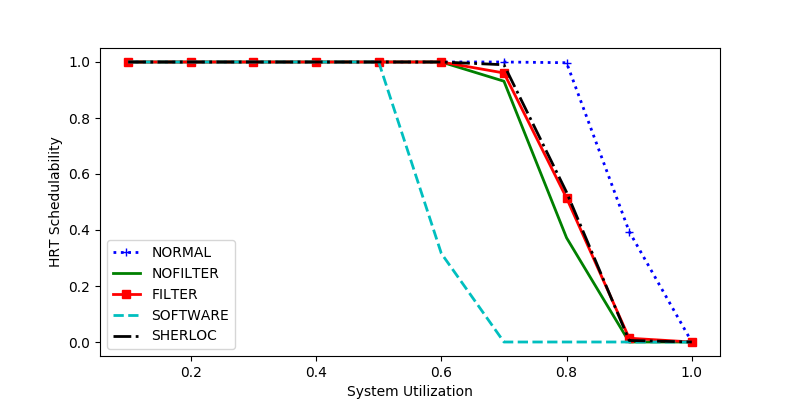

The file beside this chart, header and first rows:
sys_util, NORMAL, NOFILTER, FILTER, SOFTWARE, SHERLOC
1.0, 0.0, 0.0, 0.0, 0.0, 0.0
0.7, 1.0, 0.9314, 0.9608, 0.0, 0.9902
0.3, 1.0, 1.0, 1.0, 1.0, 1.0
0.9, 0.3946, 0.0, 0.01351, 0.0, 0.005405
0.2, 1.0, 1.0, 1.0, 1.0, 1.0
0.1, 1.0, 1.0, 1.0, 1.0, 1.0
0.4, 1.0, 1.0, 1.0, 1.0, 1.0
0.8, 0.9974, 0.3721, 0.5142, 0.0, 0.5349
0.5, 1.0, 1.0, 1.0, 1.0, 1.0
0.6, 1.0, 1.0, 1.0, 0.3164, 1.0
